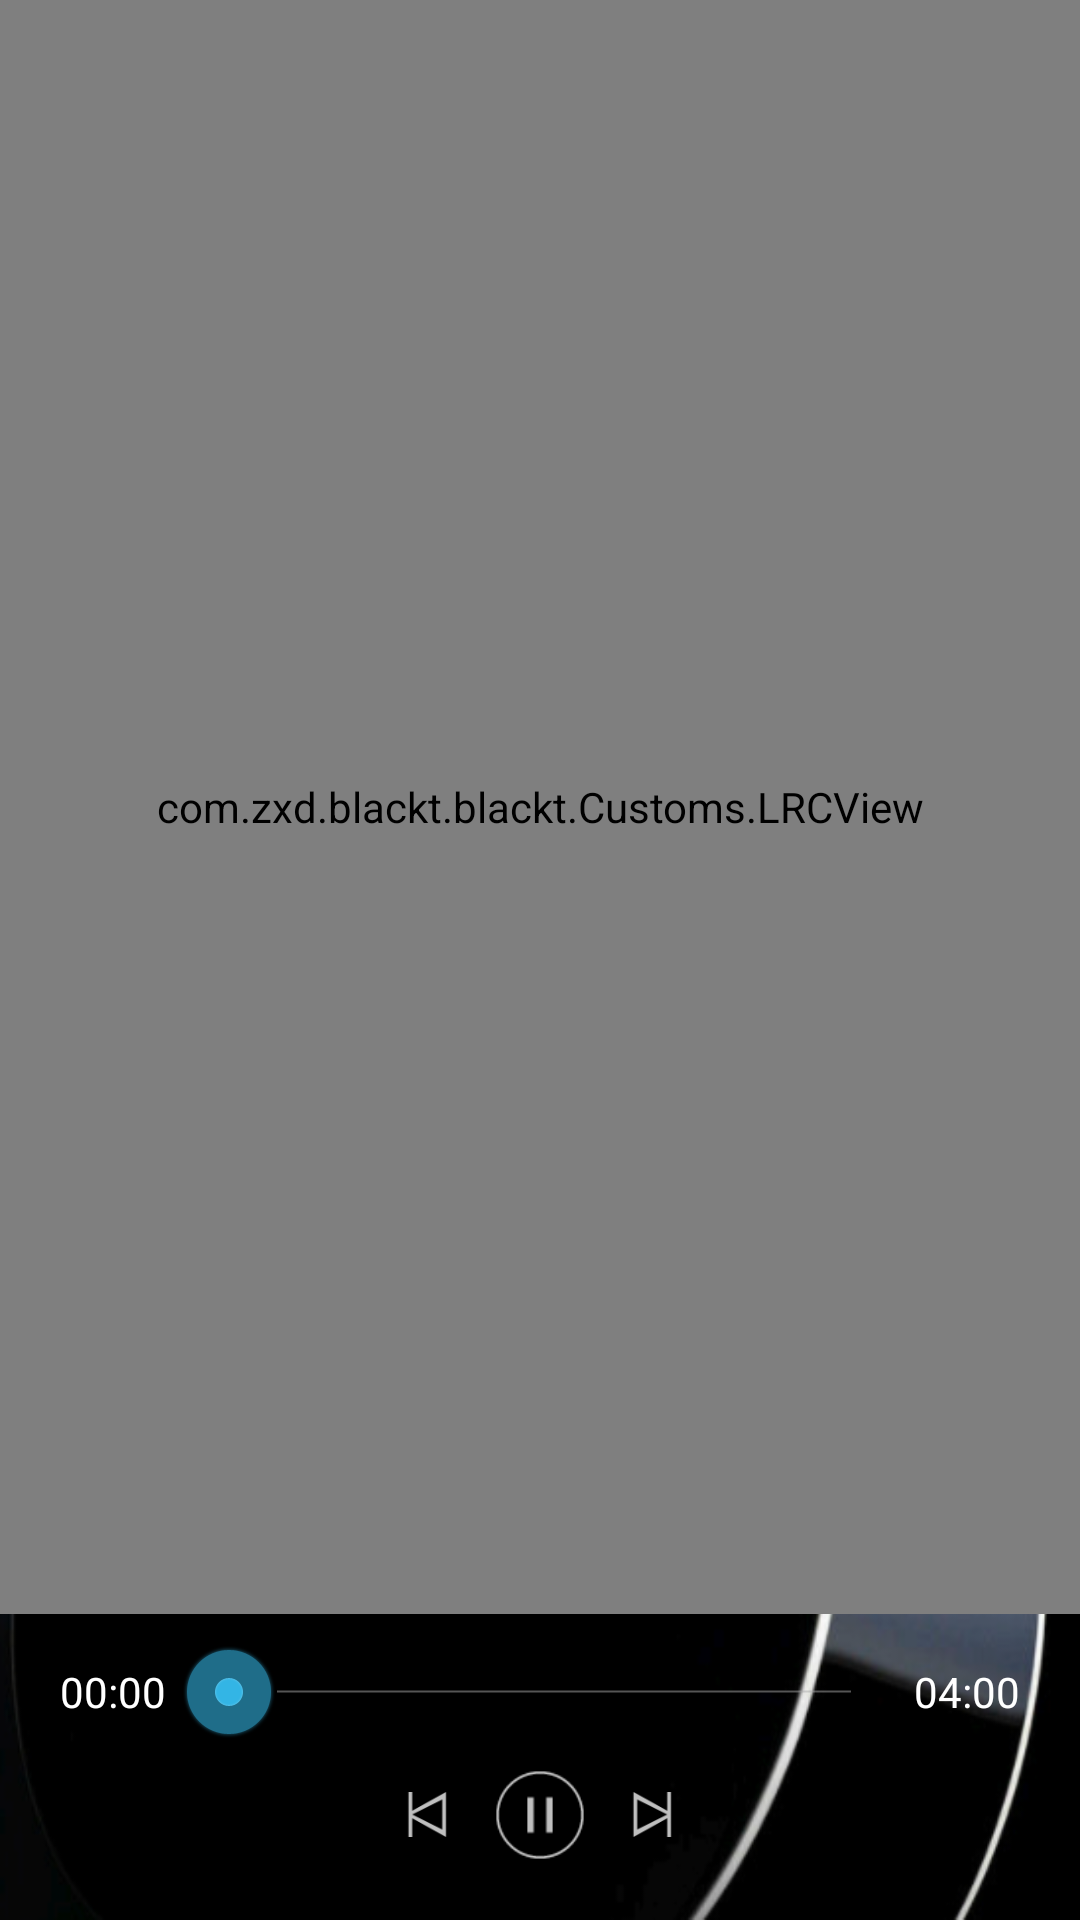

This screen was rendered from an Android layout file. Write that file and the resources it references.
<!-- AndroidManifest.xml: application theme AppTheme -->
<!-- res/layout/layout_playmusic.xml -->
<?xml version="1.0" encoding="utf-8"?>
<LinearLayout xmlns:android="http://schemas.android.com/apk/res/android"
    android:layout_width="match_parent"
    android:layout_height="match_parent"
    android:background="@mipmap/musicbag"
    android:orientation="vertical">

    <com.zxd.blackt.blackt.Customs.LRCView
        android:id="@+id/lrcView"
        android:layout_width="match_parent"
        android:layout_height="0dp"
        android:layout_weight="1" />

    <LinearLayout
        android:layout_width="match_parent"
        android:layout_height="wrap_content"
        android:gravity="left">

        
        <ImageView
            android:id="@+id/iv_lrc"
            android:layout_width="20dp"
            android:layout_height="20dp"
            android:layout_marginLeft="15dp"
            android:src="@mipmap/lrc"
            android:visibility="gone" />

        
        <ImageView
            android:id="@+id/iv_upload"
            android:layout_width="20dp"
            android:layout_height="20dp"
            android:layout_marginLeft="15dp"
            android:src="@mipmap/upload"
            android:visibility="gone" />

    </LinearLayout>

    <LinearLayout
        android:layout_width="match_parent"
        android:layout_height="wrap_content"
        android:layout_alignParentBottom="true"
        android:layout_marginBottom="20dp"
        android:layout_marginLeft="10dp"
        android:layout_marginRight="10dp"
        android:layout_marginTop="10dp"
        android:orientation="vertical">

        <LinearLayout
            android:layout_width="match_parent"
            android:layout_height="wrap_content"
            android:layout_marginLeft="10dp"
            android:layout_marginRight="10dp"
            android:gravity="center"
            android:orientation="horizontal">

            <TextView
                android:id="@+id/tv_start_time"
                android:layout_width="wrap_content"
                android:layout_height="wrap_content"
                android:text="00:00"
                android:textColor="#fff" />

            <SeekBar
                android:id="@+id/seekbar"
                style="@android:style/Widget.Holo.SeekBar"
                android:layout_width="0dp"
                android:layout_height="wrap_content"
                android:layout_marginLeft="5dp"
                android:layout_marginRight="5dp"
                android:layout_weight="1" />

            <TextView
                android:id="@+id/tv_end_time"
                android:layout_width="wrap_content"
                android:layout_height="wrap_content"
                android:text="04:00"
                android:textColor="#fff" />

        </LinearLayout>

        <RelativeLayout
            android:layout_width="match_parent"
            android:layout_height="wrap_content"
            android:layout_marginTop="10dp">

            <RelativeLayout
                android:id="@+id/rl_playandstop"
                android:layout_width="wrap_content"
                android:layout_height="wrap_content"
                android:layout_centerInParent="true"
                android:layout_marginLeft="15dp">

                <ImageView
                    android:id="@+id/iv_stop"
                    android:layout_width="30dp"
                    android:layout_height="30dp"
                    android:src="@mipmap/stop" />

                <ImageView
                    android:id="@+id/iv_play"
                    android:layout_width="30dp"
                    android:layout_height="30dp"
                    android:src="@mipmap/play"
                    android:visibility="gone" />

            </RelativeLayout>

            <ImageView
                android:id="@+id/iv_frount"
                android:layout_width="15dp"
                android:layout_height="15dp"
                android:layout_centerVertical="true"
                android:layout_toLeftOf="@id/rl_playandstop"
                android:src="@mipmap/frount" />

            <ImageView
                android:id="@+id/iv_next"
                android:layout_width="15dp"
                android:layout_height="15dp"
                android:layout_centerVertical="true"
                android:layout_marginLeft="15dp"
                android:layout_toRightOf="@id/rl_playandstop"
                android:src="@mipmap/next" />

            
            <ImageView
                android:id="@+id/iv_sound"
                android:layout_width="20dp"
                android:layout_height="20dp"
                android:layout_centerVertical="true"
                android:layout_marginLeft="15dp"
                android:layout_toRightOf="@id/iv_next"
                android:src="@mipmap/sound"
                android:visibility="gone" />

            <RelativeLayout
                android:id="@+id/rl_isCollection"
                android:layout_width="wrap_content"
                android:layout_height="wrap_content"
                android:layout_centerVertical="true"
                android:layout_marginRight="15dp"
                android:layout_toLeftOf="@id/iv_frount"
                android:visibility="gone">

                <ImageView
                    android:id="@+id/iv_all"
                    android:layout_width="20dp"
                    android:layout_height="20dp"
                    android:src="@mipmap/all" />

                <ImageView
                    android:id="@+id/iv_one"
                    android:layout_width="20dp"
                    android:layout_height="20dp"
                    android:src="@mipmap/one"
                    android:visibility="gone" />

                <ImageView
                    android:id="@+id/iv_random"
                    android:layout_width="20dp"
                    android:layout_height="20dp"
                    android:src="@mipmap/random"
                    android:visibility="gone" />

            </RelativeLayout>

        </RelativeLayout>

    </LinearLayout>

</LinearLayout>
<!-- resources referenced by this layout -->
<resources>
  <!-- mipmap all: png bitmap (mipmap-xxhdpi, 351 bytes) -->
  <!-- mipmap frount: png bitmap (mipmap-xxhdpi, 629 bytes) -->
  <!-- mipmap lrc: png bitmap (mipmap-xxhdpi, 1348 bytes) -->
  <!-- mipmap musicbag: png bitmap (mipmap-xhdpi, 286359 bytes) -->
  <!-- mipmap next: png bitmap (mipmap-xxhdpi, 679 bytes) -->
  <!-- mipmap one: png bitmap (mipmap-xxhdpi, 439 bytes) -->
  <!-- mipmap play: png bitmap (mipmap-xxhdpi, 1259 bytes) -->
  <!-- mipmap random: png bitmap (mipmap-xxhdpi, 369 bytes) -->
  <!-- mipmap sound: png bitmap (mipmap-xxhdpi, 919 bytes) -->
  <!-- mipmap stop: png bitmap (mipmap-xxxhdpi, 1375 bytes) -->
  <!-- mipmap upload: png bitmap (mipmap-xxhdpi, 1280 bytes) -->
  <style name="AppTheme" parent="Theme.AppCompat.DayNight.NoActionBar">
          
          <item name="colorPrimary">@color/colorPrimary</item>
          <item name="colorPrimaryDark">@color/colorPrimaryDark</item>
          <item name="colorAccent">@color/colorAccent</item>
  
          
          <item name="colorControlNormal">#000000</item>
          
          <item name="colorControlActivated">#FFFFE0</item>
          <item name="android:windowIsTranslucent">true</item>
          <item name="android:windowNoTitle">true</item>
      </style>
  <color name="colorPrimary">#C7EDCC</color>
  <color name="colorPrimaryDark">#8FBC8F</color>
  <color name="colorAccent">#CD0000</color>
</resources>
